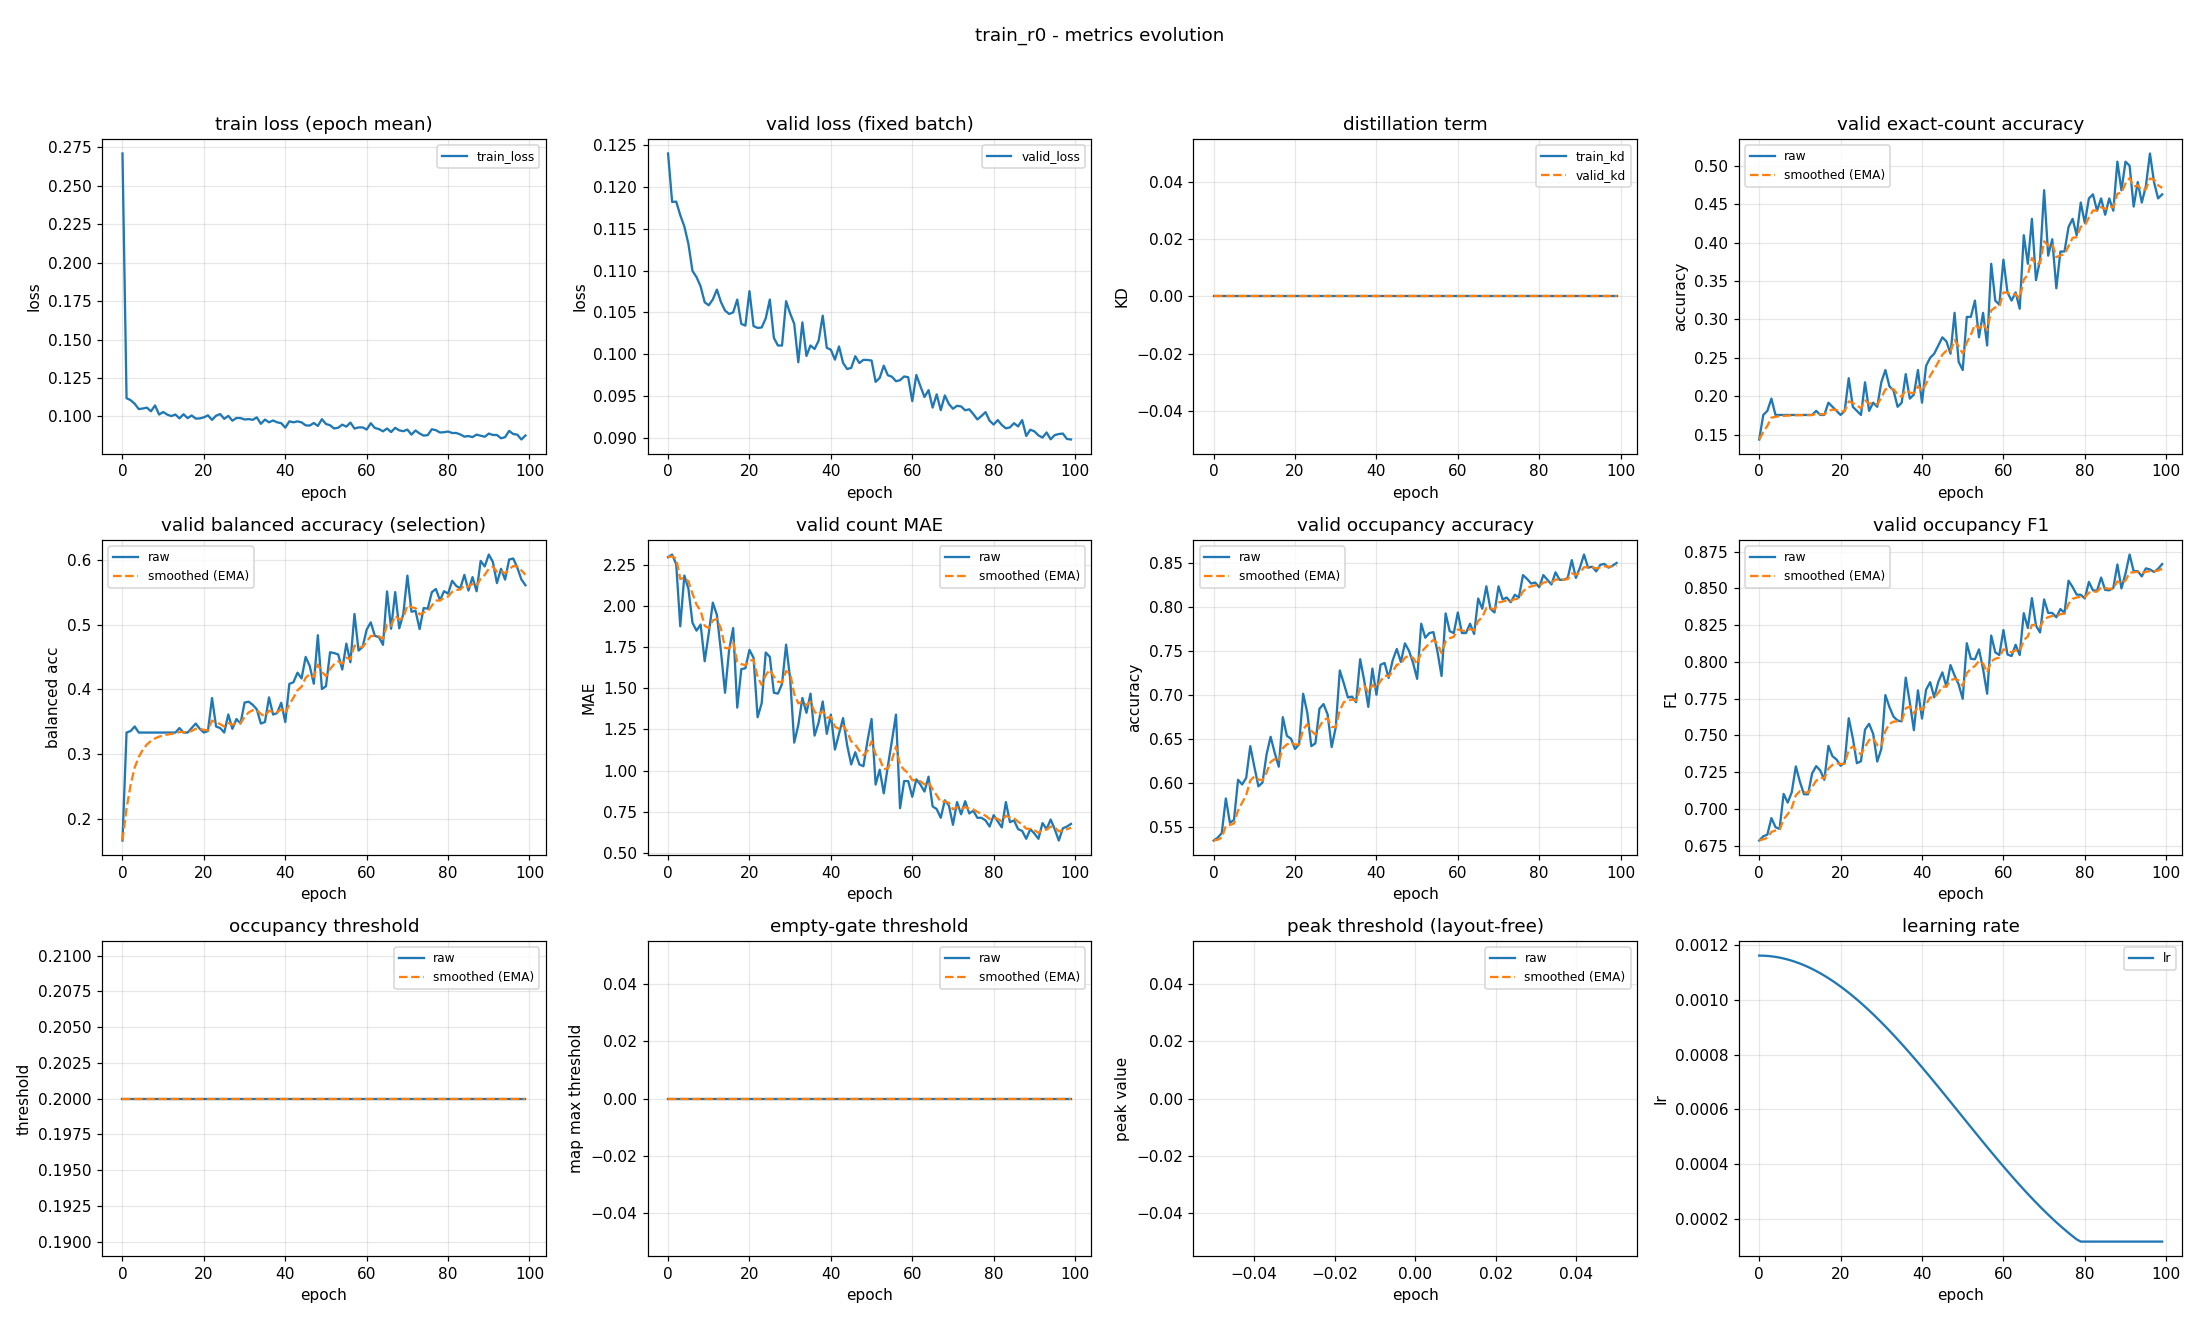

The file beside this chart, header and first rows:
epoch, train_loss, valid_loss, train_kd, valid_kd, valid_accuracy, valid_accuracy_smoothed, valid_balanced_accuracy, valid_balanced_accuracy_smoothed, valid_mae, valid_mae_smoothed, valid_occupancy_accuracy, valid_occupancy_accuracy_smoothed, valid_occupancy_f1, valid_occupancy_f1_smoothed, valid_occupancy_threshold, valid_occupancy_threshold_smoothed, valid_empty_threshold, valid_empty_threshold_smoothed, valid_peak_threshold, valid_peak_threshold_smoothed, learning_rate
0, 0.271, 0.124, 0.0, 0.0, 0.1436, 0.1436, 0.1667, 0.1667, 2.298, 2.298, 0.534, 0.534, 0.6784, 0.6784, 0.2, 0.2, 0.0, 0.0, nan, nan, 0.001163
1, 0.1119, 0.1182, 0.0, 0.0, 0.1755, 0.1532, 0.3333, 0.2167, 2.314, 2.303, 0.5372, 0.535, 0.6813, 0.6793, 0.2, 0.2, 0.0, 0.0, nan, nan, 0.001162
2, 0.1106, 0.1182, 0.0, 0.0, 0.1809, 0.1615, 0.3357, 0.2524, 2.255, 2.288, 0.5426, 0.5373, 0.6824, 0.6802, 0.2, 0.2, 0.0, 0.0, nan, nan, 0.001161
3, 0.1083, 0.1166, 0.0, 0.0, 0.1968, 0.1721, 0.3427, 0.2795, 1.878, 2.165, 0.5819, 0.5507, 0.6937, 0.6843, 0.2, 0.2, 0.0, 0.0, nan, nan, 0.00116
4, 0.1048, 0.1153, 0.0, 0.0, 0.1755, 0.1731, 0.3333, 0.2956, 2.186, 2.172, 0.5543, 0.5517, 0.6875, 0.6852, 0.2, 0.2, 0.0, 0.0, nan, nan, 0.001158
5, 0.1052, 0.1132, 0.0, 0.0, 0.1755, 0.1738, 0.3333, 0.3069, 2.106, 2.152, 0.5574, 0.5535, 0.6863, 0.6856, 0.2, 0.2, 0.0, 0.0, nan, nan, 0.001155
6, 0.1057, 0.11, 0.0, 0.0, 0.1755, 0.1743, 0.3333, 0.3149, 1.899, 2.076, 0.6032, 0.5684, 0.7102, 0.6929, 0.2, 0.2, 0.0, 0.0, nan, nan, 0.001152
7, 0.1034, 0.1092, 0.0, 0.0, 0.1755, 0.1747, 0.3333, 0.3204, 1.851, 2.009, 0.5979, 0.5772, 0.7042, 0.6963, 0.2, 0.2, 0.0, 0.0, nan, nan, 0.001148
8, 0.1072, 0.1081, 0.0, 0.0, 0.1755, 0.175, 0.3333, 0.3243, 1.888, 1.972, 0.6053, 0.5857, 0.7113, 0.7008, 0.2, 0.2, 0.0, 0.0, nan, nan, 0.001144
9, 0.1012, 0.1062, 0.0, 0.0, 0.1755, 0.1751, 0.3333, 0.327, 1.665, 1.88, 0.6415, 0.6024, 0.7289, 0.7092, 0.2, 0.2, 0.0, 0.0, nan, nan, 0.001139
10, 0.1029, 0.1059, 0.0, 0.0, 0.1755, 0.1752, 0.3333, 0.3289, 1.835, 1.867, 0.6181, 0.6071, 0.7184, 0.712, 0.2, 0.2, 0.0, 0.0, nan, nan, 0.001134
11, 0.1012, 0.1065, 0.0, 0.0, 0.1755, 0.1753, 0.3333, 0.3302, 2.021, 1.913, 0.5957, 0.6037, 0.7099, 0.7114, 0.2, 0.2, 0.0, 0.0, nan, nan, 0.001128
12, 0.1002, 0.1077, 0.0, 0.0, 0.1755, 0.1754, 0.3333, 0.3312, 1.947, 1.923, 0.6, 0.6026, 0.7099, 0.7109, 0.2, 0.2, 0.0, 0.0, nan, nan, 0.001121
13, 0.1013, 0.1062, 0.0, 0.0, 0.1755, 0.1754, 0.3333, 0.3318, 1.723, 1.863, 0.6319, 0.6114, 0.7241, 0.7149, 0.2, 0.2, 0.0, 0.0, nan, nan, 0.001114
14, 0.09874, 0.1052, 0.0, 0.0, 0.1809, 0.1771, 0.3403, 0.3344, 1.473, 1.746, 0.6521, 0.6236, 0.7291, 0.7191, 0.2, 0.2, 0.0, 0.0, nan, nan, 0.001106
15, 0.1014, 0.1048, 0.0, 0.0, 0.1755, 0.1766, 0.3333, 0.334, 1.734, 1.743, 0.634, 0.6267, 0.7261, 0.7212, 0.2, 0.2, 0.0, 0.0, nan, nan, 0.001098
16, 0.09891, 0.105, 0.0, 0.0, 0.1755, 0.1763, 0.3333, 0.3338, 1.867, 1.78, 0.6181, 0.6241, 0.7198, 0.7208, 0.2, 0.2, 0.0, 0.0, nan, nan, 0.001089
17, 0.1006, 0.1065, 0.0, 0.0, 0.1915, 0.1808, 0.3404, 0.3358, 1.383, 1.661, 0.6745, 0.6392, 0.7429, 0.7274, 0.2, 0.2, 0.0, 0.0, nan, nan, 0.00108
18, 0.0986, 0.1036, 0.0, 0.0, 0.1862, 0.1824, 0.3472, 0.3392, 1.617, 1.648, 0.6532, 0.6434, 0.7358, 0.7299, 0.2, 0.2, 0.0, 0.0, nan, nan, 0.00107
19, 0.09873, 0.1034, 0.0, 0.0, 0.1809, 0.182, 0.3391, 0.3392, 1.622, 1.64, 0.65, 0.6454, 0.7336, 0.731, 0.2, 0.2, 0.0, 0.0, nan, nan, 0.00106
20, 0.09941, 0.1075, 0.0, 0.0, 0.1755, 0.18, 0.3333, 0.3374, 1.734, 1.668, 0.6383, 0.6433, 0.7293, 0.7305, 0.2, 0.2, 0.0, 0.0, nan, nan, 0.001049
21, 0.1007, 0.1034, 0.0, 0.0, 0.1809, 0.1803, 0.3357, 0.3369, 1.686, 1.674, 0.6436, 0.6434, 0.7314, 0.7308, 0.2, 0.2, 0.0, 0.0, nan, nan, 0.001038
22, 0.09777, 0.1031, 0.0, 0.0, 0.2234, 0.1932, 0.3866, 0.3518, 1.324, 1.569, 0.7011, 0.6607, 0.7617, 0.74, 0.2, 0.2, 0.0, 0.0, nan, nan, 0.001027
23, 0.1005, 0.1032, 0.0, 0.0, 0.1862, 0.1911, 0.3426, 0.3491, 1.41, 1.521, 0.6798, 0.6664, 0.7481, 0.7425, 0.2, 0.2, 0.0, 0.0, nan, nan, 0.001015
24, 0.1016, 0.1043, 0.0, 0.0, 0.1809, 0.188, 0.3403, 0.3464, 1.718, 1.58, 0.6415, 0.6589, 0.731, 0.739, 0.2, 0.2, 0.0, 0.0, nan, nan, 0.001002
25, 0.09844, 0.1065, 0.0, 0.0, 0.1755, 0.1843, 0.3333, 0.3425, 1.691, 1.614, 0.6447, 0.6547, 0.7324, 0.737, 0.2, 0.2, 0.0, 0.0, nan, nan, 0.0009891
26, 0.1004, 0.102, 0.0, 0.0, 0.2181, 0.1944, 0.3613, 0.3481, 1.473, 1.572, 0.684, 0.6635, 0.7539, 0.7421, 0.2, 0.2, 0.0, 0.0, nan, nan, 0.0009758
27, 0.09724, 0.1011, 0.0, 0.0, 0.1809, 0.1903, 0.3391, 0.3454, 1.468, 1.54, 0.6894, 0.6712, 0.7579, 0.7468, 0.2, 0.2, 0.0, 0.0, nan, nan, 0.000962
28, 0.09901, 0.101, 0.0, 0.0, 0.1915, 0.1907, 0.3542, 0.348, 1.527, 1.536, 0.6777, 0.6732, 0.751, 0.7481, 0.2, 0.2, 0.0, 0.0, nan, nan, 0.0009479
29, 0.09896, 0.1063, 0.0, 0.0, 0.1862, 0.1893, 0.3472, 0.3478, 1.766, 1.605, 0.6404, 0.6633, 0.7322, 0.7433, 0.2, 0.2, 0.0, 0.0, nan, nan, 0.0009334
30, 0.09802, 0.1049, 0.0, 0.0, 0.2181, 0.198, 0.3797, 0.3574, 1.559, 1.591, 0.6628, 0.6632, 0.7408, 0.7426, 0.2, 0.2, 0.0, 0.0, nan, nan, 0.0009185
31, 0.0983, 0.1036, 0.0, 0.0, 0.234, 0.2088, 0.3809, 0.3644, 1.17, 1.465, 0.7277, 0.6825, 0.7774, 0.753, 0.2, 0.2, 0.0, 0.0, nan, nan, 0.0009033
32, 0.09781, 0.09905, 0.0, 0.0, 0.2128, 0.21, 0.3762, 0.368, 1.277, 1.408, 0.7128, 0.6916, 0.7692, 0.7579, 0.2, 0.2, 0.0, 0.0, nan, nan, 0.0008878
33, 0.0994, 0.1038, 0.0, 0.0, 0.2074, 0.2092, 0.3692, 0.3683, 1.441, 1.418, 0.6968, 0.6932, 0.7627, 0.7593, 0.2, 0.2, 0.0, 0.0, nan, nan, 0.000872
34, 0.0952, 0.0998, 0.0, 0.0, 0.1862, 0.2023, 0.3472, 0.362, 1.351, 1.398, 0.6979, 0.6946, 0.7601, 0.7596, 0.2, 0.2, 0.0, 0.0, nan, nan, 0.0008559
35, 0.09798, 0.1011, 0.0, 0.0, 0.1915, 0.1991, 0.3496, 0.3583, 1.468, 1.419, 0.6915, 0.6936, 0.7595, 0.7596, 0.2, 0.2, 0.0, 0.0, nan, nan, 0.0008395
36, 0.0962, 0.1006, 0.0, 0.0, 0.2287, 0.208, 0.3876, 0.3671, 1.213, 1.357, 0.7404, 0.7077, 0.7893, 0.7685, 0.2, 0.2, 0.0, 0.0, nan, nan, 0.0008228
37, 0.0974, 0.1016, 0.0, 0.0, 0.1968, 0.2046, 0.3611, 0.3653, 1.293, 1.338, 0.716, 0.7102, 0.7724, 0.7696, 0.2, 0.2, 0.0, 0.0, nan, nan, 0.0008059
38, 0.09618, 0.1046, 0.0, 0.0, 0.2021, 0.2039, 0.3635, 0.3647, 1.42, 1.363, 0.6862, 0.703, 0.7536, 0.7648, 0.2, 0.2, 0.0, 0.0, nan, nan, 0.0007888
39, 0.09564, 0.1008, 0.0, 0.0, 0.234, 0.2129, 0.3793, 0.3691, 1.223, 1.321, 0.7298, 0.711, 0.7807, 0.7696, 0.2, 0.2, 0.0, 0.0, nan, nan, 0.0007715
40, 0.09273, 0.1005, 0.0, 0.0, 0.1915, 0.2065, 0.3496, 0.3632, 1.34, 1.327, 0.7, 0.7077, 0.7614, 0.7671, 0.2, 0.2, 0.0, 0.0, nan, nan, 0.0007539
41, 0.09685, 0.09936, 0.0, 0.0, 0.2394, 0.2164, 0.4085, 0.3768, 1.128, 1.267, 0.734, 0.7156, 0.7811, 0.7713, 0.2, 0.2, 0.0, 0.0, nan, nan, 0.0007362
42, 0.09618, 0.1009, 0.0, 0.0, 0.25, 0.2264, 0.411, 0.3871, 1.223, 1.254, 0.7362, 0.7218, 0.7862, 0.7758, 0.2, 0.2, 0.0, 0.0, nan, nan, 0.0007184
43, 0.09681, 0.09897, 0.0, 0.0, 0.2553, 0.2351, 0.4257, 0.3987, 1.319, 1.273, 0.7191, 0.721, 0.7759, 0.7758, 0.2, 0.2, 0.0, 0.0, nan, nan, 0.0007004
44, 0.09616, 0.09824, 0.0, 0.0, 0.266, 0.2444, 0.4168, 0.4041, 1.154, 1.238, 0.7394, 0.7265, 0.7864, 0.779, 0.2, 0.2, 0.0, 0.0, nan, nan, 0.0006823
45, 0.09421, 0.09838, 0.0, 0.0, 0.2766, 0.254, 0.4501, 0.4179, 1.037, 1.178, 0.7521, 0.7342, 0.7929, 0.7832, 0.2, 0.2, 0.0, 0.0, nan, nan, 0.0006641
46, 0.09408, 0.09976, 0.0, 0.0, 0.2713, 0.2592, 0.4362, 0.4234, 1.112, 1.158, 0.7372, 0.7351, 0.7831, 0.7832, 0.2, 0.2, 0.0, 0.0, nan, nan, 0.0006458
47, 0.09575, 0.09896, 0.0, 0.0, 0.2553, 0.258, 0.4087, 0.419, 1.037, 1.122, 0.7585, 0.7421, 0.7979, 0.7876, 0.2, 0.2, 0.0, 0.0, nan, nan, 0.0006274
48, 0.09384, 0.09934, 0.0, 0.0, 0.3085, 0.2732, 0.4836, 0.4384, 1.027, 1.093, 0.75, 0.7445, 0.7907, 0.7885, 0.2, 0.2, 0.0, 0.0, nan, nan, 0.000609
49, 0.09823, 0.09932, 0.0, 0.0, 0.2447, 0.2646, 0.4004, 0.427, 1.181, 1.119, 0.7362, 0.742, 0.7847, 0.7874, 0.2, 0.2, 0.0, 0.0, nan, nan, 0.0005906
50, 0.09511, 0.09926, 0.0, 0.0, 0.234, 0.2555, 0.4049, 0.4204, 1.314, 1.178, 0.7181, 0.7348, 0.7749, 0.7836, 0.2, 0.2, 0.0, 0.0, nan, nan, 0.0005721
51, 0.09427, 0.0967, 0.0, 0.0, 0.3032, 0.2698, 0.4572, 0.4314, 0.9149, 1.099, 0.7809, 0.7486, 0.8127, 0.7924, 0.2, 0.2, 0.0, 0.0, nan, nan, 0.0005537
52, 0.09217, 0.09718, 0.0, 0.0, 0.3032, 0.2798, 0.456, 0.4388, 1.005, 1.071, 0.7649, 0.7535, 0.8021, 0.7953, 0.2, 0.2, 0.0, 0.0, nan, nan, 0.0005353
53, 0.09268, 0.09864, 0.0, 0.0, 0.3245, 0.2932, 0.4538, 0.4433, 0.8617, 1.008, 0.7702, 0.7585, 0.8018, 0.7973, 0.2, 0.2, 0.0, 0.0, nan, nan, 0.0005169
54, 0.09468, 0.0975, 0.0, 0.0, 0.2766, 0.2882, 0.4307, 0.4395, 1.027, 1.014, 0.7713, 0.7623, 0.8085, 0.8006, 0.2, 0.2, 0.0, 0.0, nan, nan, 0.0004986
55, 0.0934, 0.09732, 0.0, 0.0, 0.3085, 0.2943, 0.4706, 0.4489, 1.181, 1.064, 0.7489, 0.7583, 0.7951, 0.799, 0.2, 0.2, 0.0, 0.0, nan, nan, 0.0004804
56, 0.09603, 0.09678, 0.0, 0.0, 0.266, 0.2858, 0.4418, 0.4467, 1.34, 1.147, 0.7213, 0.7472, 0.7783, 0.7928, 0.2, 0.2, 0.0, 0.0, nan, nan, 0.0004623
57, 0.09211, 0.09691, 0.0, 0.0, 0.3723, 0.3118, 0.5163, 0.4676, 0.7713, 1.034, 0.7926, 0.7608, 0.8179, 0.8003, 0.2, 0.2, 0.0, 0.0, nan, nan, 0.0004443
58, 0.09289, 0.09735, 0.0, 0.0, 0.3245, 0.3156, 0.4598, 0.4653, 0.9362, 1.005, 0.7723, 0.7643, 0.8065, 0.8022, 0.2, 0.2, 0.0, 0.0, nan, nan, 0.0004264
59, 0.09288, 0.09726, 0.0, 0.0, 0.3191, 0.3166, 0.4655, 0.4653, 0.9362, 0.9842, 0.7702, 0.7661, 0.8047, 0.8029, 0.2, 0.2, 0.0, 0.0, nan, nan, 0.0004087
... 40 more rows
